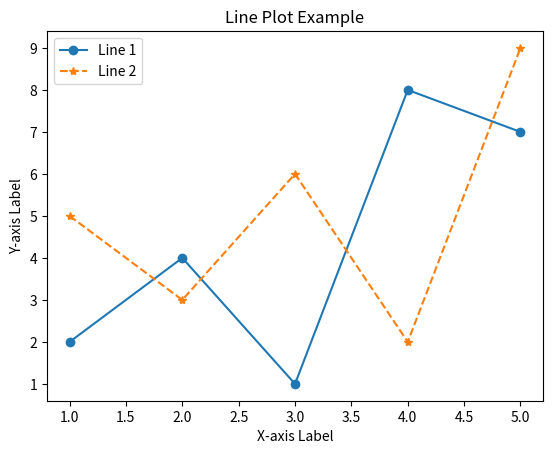

This chart was generated by the following Python code:
import matplotlib.pyplot as plt

# Data for the line plot
x = [1, 2, 3, 4, 5]
y1 = [2, 4, 1, 8, 7]
y2 = [5, 3, 6, 2, 9]

# Create the line plot
plt.plot(x, y1, label='Line 1', marker='o', linestyle='-')
plt.plot(x, y2, label='Line 2', marker='*', linestyle='--')

# Add labels, title, and legend
plt.xlabel('X-axis Label')
plt.ylabel('Y-axis Label')
plt.title('Line Plot Example')
plt.legend()

# Show the plot
plt.show()
